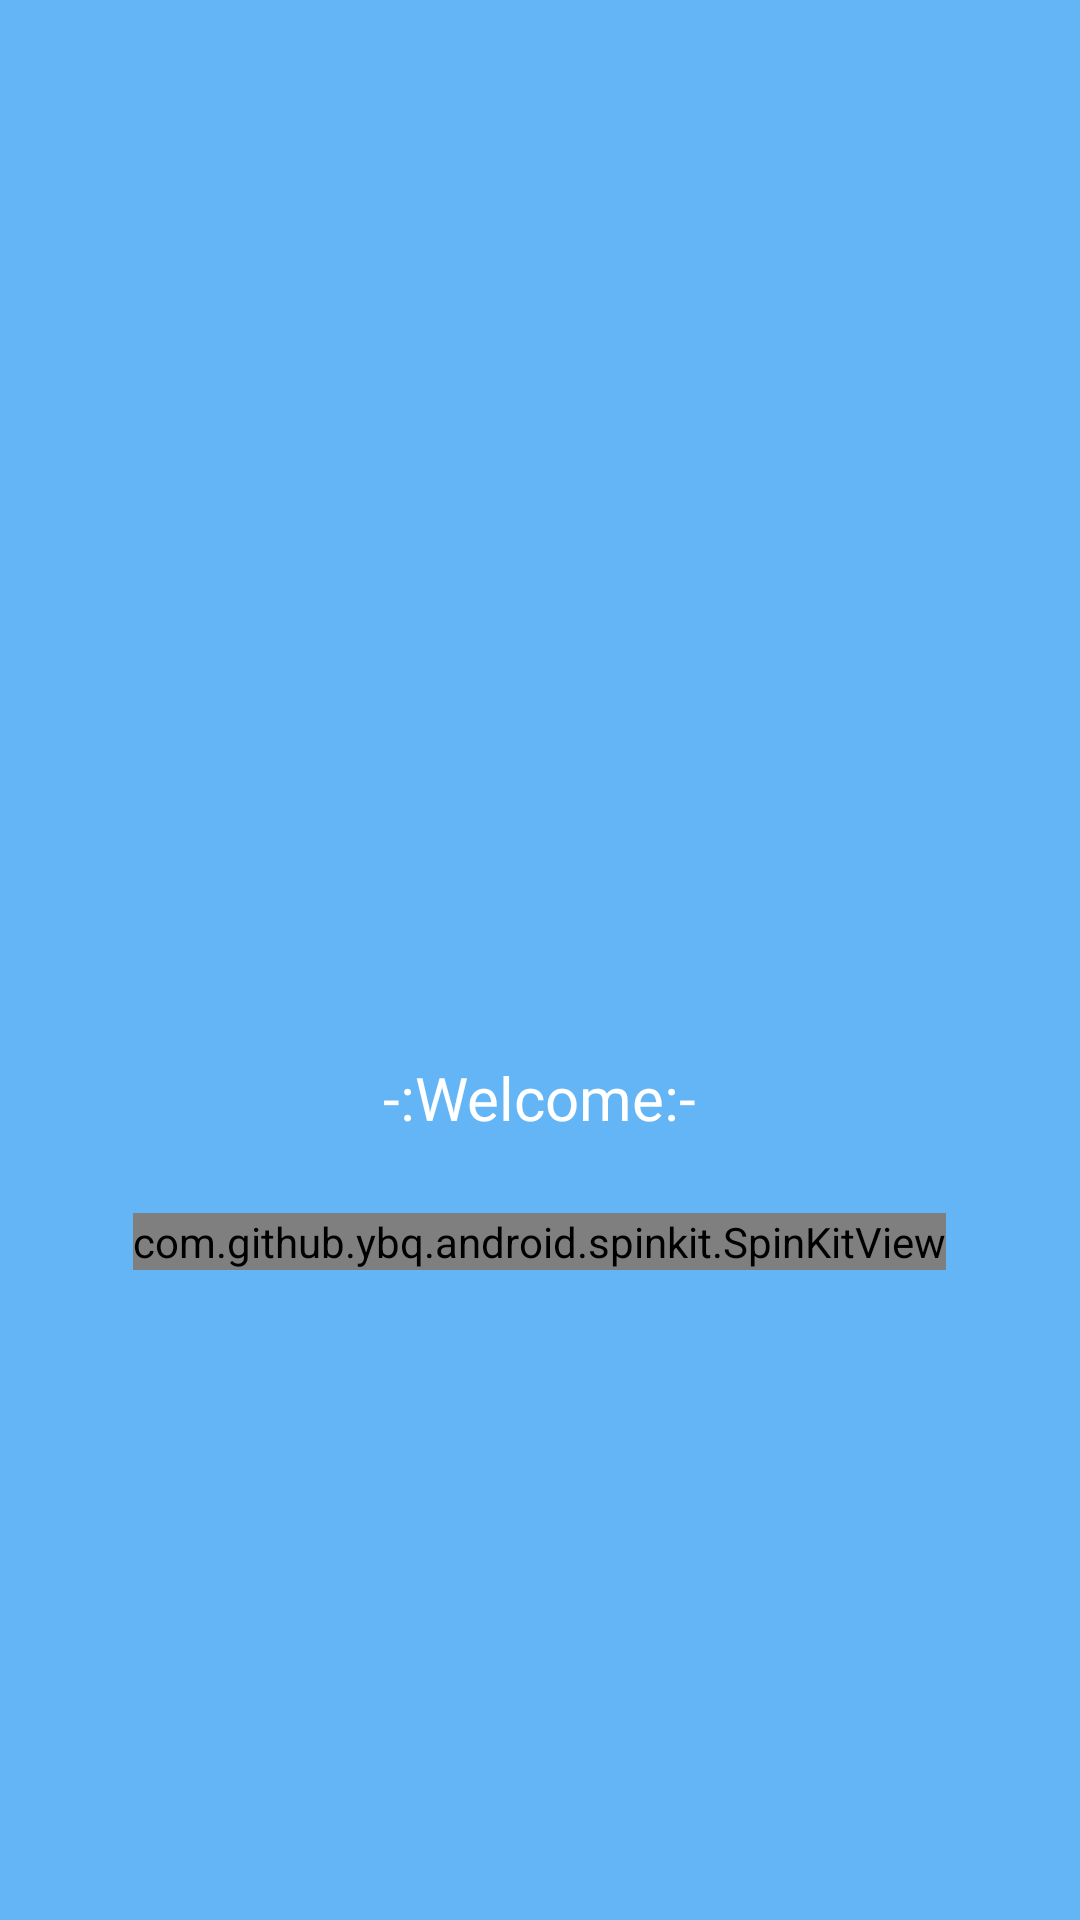

Here is an Android app screen rendered from its layout file. Give the layout XML and the strings, colors and styles it references.
<!-- AndroidManifest.xml: application theme Theme.NotesAppUsingMvvmHilt -->
<!-- res/layout/fragment_splash.xml -->
<?xml version="1.0" encoding="utf-8"?>
<LinearLayout xmlns:android="http://schemas.android.com/apk/res/android"
    xmlns:app="http://schemas.android.com/apk/res-auto"
    xmlns:tools="http://schemas.android.com/tools"
    android:layout_width="match_parent"
    android:layout_height="match_parent"
    android:background="@color/colorPrimary"
    android:gravity="center"
    android:orientation="vertical"
    tools:context=".views.auth.SplashFragment">

    <ImageView
        android:layout_width="120dp"
        android:layout_height="120dp"
        android:contentDescription="@string/todo"
        android:src="@drawable/notes_logo" />

    <TextView
        android:layout_width="wrap_content"
        android:layout_height="wrap_content"
        android:layout_gravity="center"
        android:layout_marginTop="16dp"
        android:fontFamily="@font/sf_pro_display_semibold"
        android:text="@string/welcome"
        android:textColor="@color/white"
        android:textSize="20sp"
        android:textStyle="normal" />

    <com.github.ybq.android.spinkit.SpinKitView
        android:id="@+id/progress_bar"
        style="@style/SpinKitView.ThreeBounce"
        android:layout_width="wrap_content"
        android:layout_height="wrap_content"
        android:layout_gravity="center"
        android:layout_marginTop="25dp"
        android:indeterminate="true"
        android:visibility="visible"
        app:SpinKit_Color="@color/black" />

</LinearLayout>
<!-- resources referenced by this layout -->
<resources>
  <color name="black">#FF000000</color>
  <color name="colorPrimary">#64B5F6</color>
  <color name="white">#FFFFFFFF</color>
  <string name="todo">TODO</string>
  <string name="welcome">-:Welcome:-</string>
  <style name="Theme.NotesAppUsingMvvmHilt" parent="Theme.MaterialComponents.Light.NoActionBar">
          
          <item name="colorPrimary">#64B5F6</item>
          <item name="colorPrimaryVariant">#2196F3</item>
          <item name="colorOnPrimary">@color/white</item>
          
          <item name="colorSecondary">#64B5F6</item>
          <item name="colorSecondaryVariant">#2196F3</item>
          <item name="colorOnSecondary">#FFFFFF</item>
          
          <item name="android:statusBarColor">?attr/colorPrimaryVariant</item>
          
      </style>
</resources>
